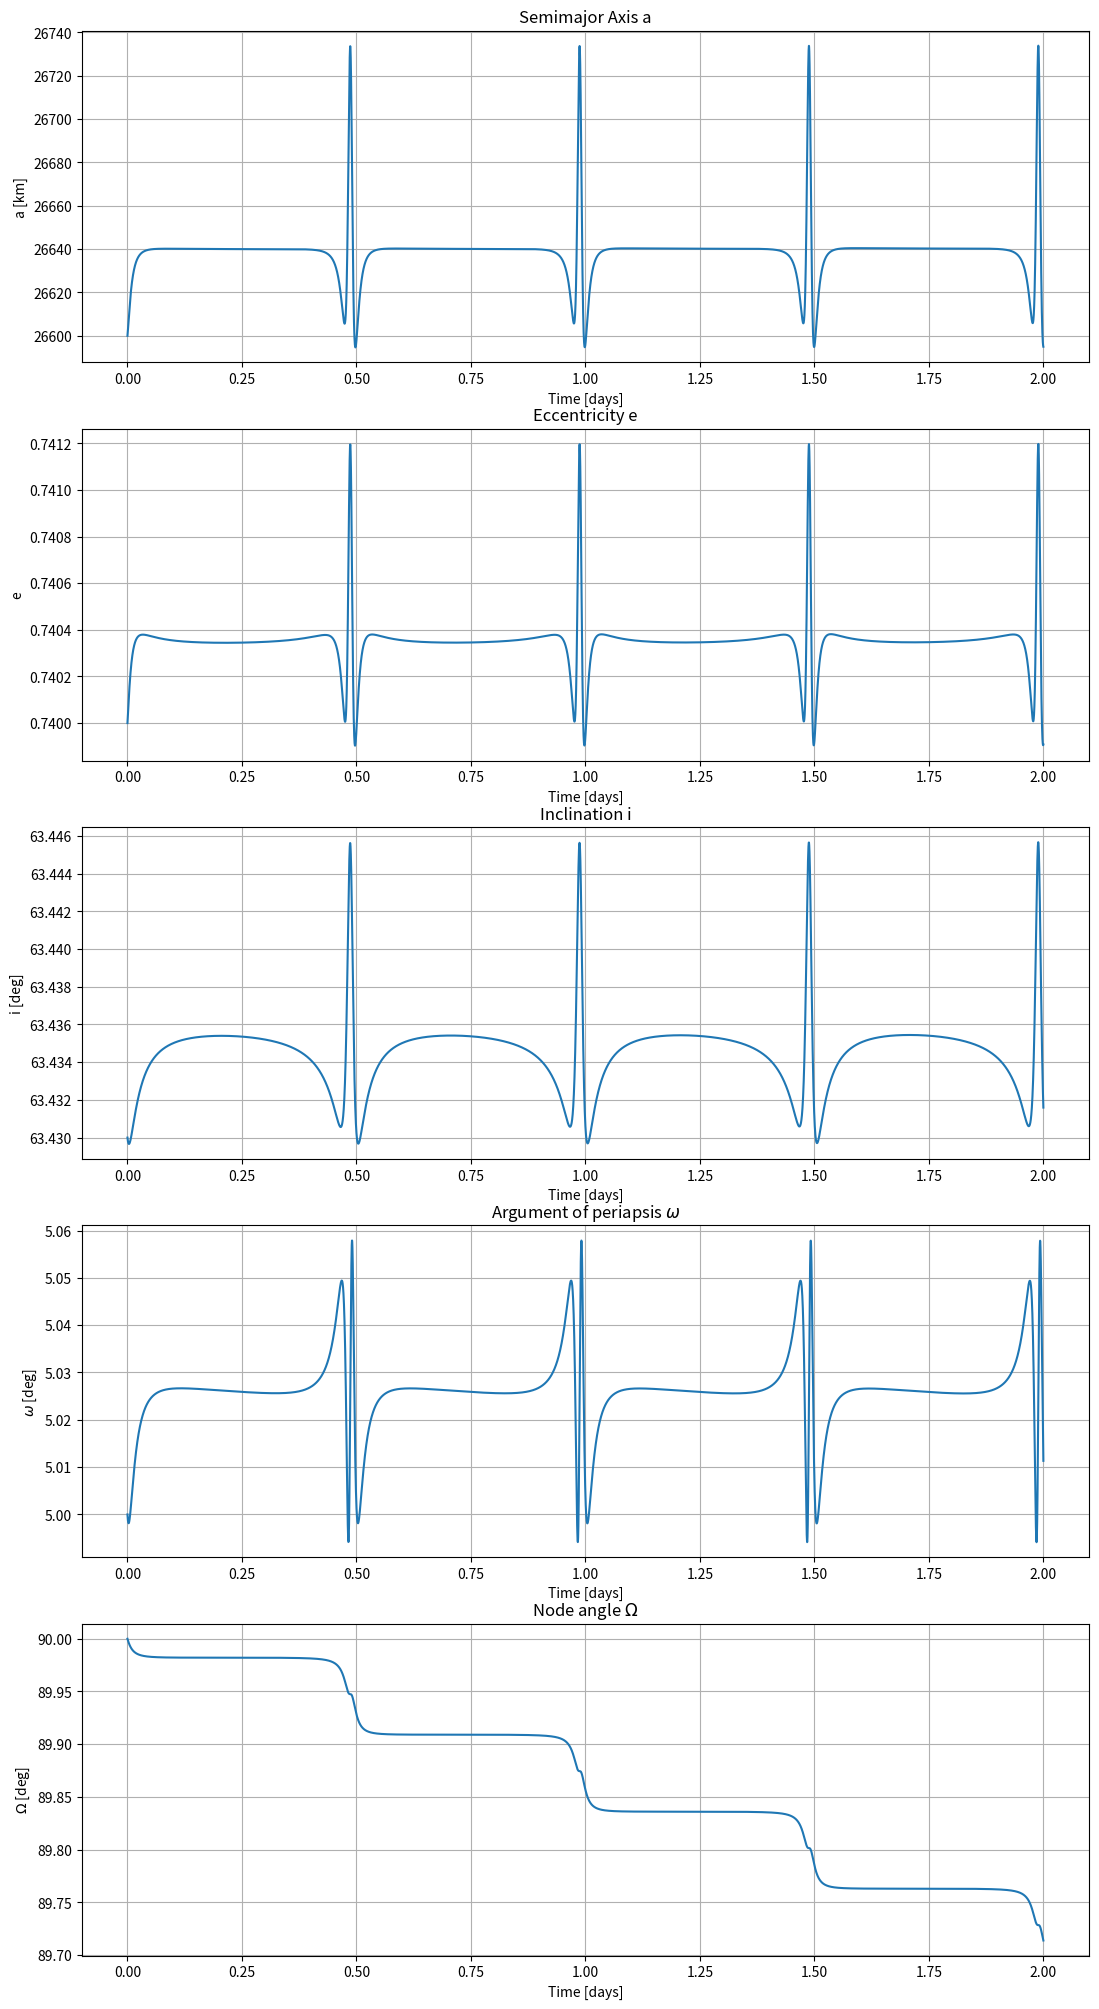

This figure's Python source:
import numpy as np
import matplotlib.pyplot as plt

J2 = 0.00108
mu = 3.986e5  # km3/s2
R = 6370  # km
deg2rad = np.pi/180.0
rad2deg = 1/deg2rad

Nt = 100000
tall = 2 * 3600 * 24 # Days to second

# J2 perturbations of Earth
def pert_J2_rsw(r, i, omega, theta):
    '''
    Based on (10.88) in Curtis, 2020
    :param r: radius location of object in km
    :param i: inclination in degree
    :param omega: Argument of perigee in degree
    :param theta: true anomaly in degree
    :return: [pr,ps,pw] of J2 perturbation
    '''

    # Turning degrees to rads
    i = i *deg2rad
    omega = omega*deg2rad
    theta = theta*deg2rad

    # Based on (10.88) in Curtis, 2020
    pr = -3/2.0*J2*mu*R**2/r**4*(1-3*np.sin(i)**2*np.sin(omega+theta)**2)
    ps = -3/2.0*J2*mu*R**2/r**4*np.sin(i)**2*np.sin(2*omega+2*theta)
    pw = -3/2.0*J2*mu*R**2/r**4*np.sin(2*i)*np.sin(omega+theta)

    return np.array([pr,ps,pw])

# Gauss planetary equation to get perturbations
def GaussPlanetEqn(h,e,theta,Omega,i,omega,p_vec):
    '''
    The Gauss form of planetary equation, following Curtis (2020), Eq. 10.84
    :param h: Angular momentum
    :param e: Eccentricity
    :param theta: true anomaly in degree
    :param Omega: Node angle
    :param i: inclination
    :param omega: argument of periapsis
    :param p_vec: perturbation in rsw coordinate
    :return:
    '''

    pr,ps,pw = p_vec

    # Turning degrees to rads
    i = i *deg2rad
    omega = omega*deg2rad
    theta = theta*deg2rad
    Omega = Omega*deg2rad

    # a = h**2/mu, r = a(1+ecos(theta))
    r = h**2/(mu*(1+e*np.cos(theta)))
    # a = h**2/mu

    # The Gauss form of planetary equation, following Curtis (2020), Eq. 10.84
    dhdt = r*ps
    dedt = h/mu*np.sin(theta)*pr + 1/mu/h*((h**2+mu*r)*np.cos(theta)+mu*e*r)*ps
    dthedt = h/r**2 + 1/e/h*(h**2/mu*np.cos(theta)*pr - (r+h**2/mu)*np.sin(theta)*ps)
    dOmedt = r/h/np.sin(i)*np.sin(omega+theta) * pw
    didt = r/h*np.cos(omega+theta) * pw
    domedt = -1/e/h*(h**2/mu*np.cos(theta)*pr-(r+h**2/mu)*np.sin(theta)*ps) - r*np.sin(omega+theta)/h/np.tan(i)*pw

    return np.array([dhdt,dedt,dthedt*rad2deg,dOmedt*rad2deg,didt*rad2deg,domedt*rad2deg])

# Convert from mean anomaly to true anomaly
def M2theta(M,e):

    # Check if M=0/360:
    M = np.mod(M,360)
    if M==0:
        return 0.0

    M = M*deg2rad

    # 1.  Solve the equation from M to E: E-esin(E)=M
    E = M
    # Newton's method
    Nmax = 1000
    for i in range(Nmax):

        E1 = E-(M-E+e*np.sin(E))/(-1+e*np.cos(E))
        if np.abs((E1-E)/E1)<1e-8:
            E = E1
            break
        else:
            E = E1

    if i == Nmax-1:
        raise BrokenPipeError("Not converge!@")

    # Convert E to theta
    theta = 2*np.arctan(np.tan(E/2.0)*((1+e)/(1-e))**0.5)

    return theta*rad2deg

# Convert true anomaly to mean anomaly
def theta2M(theta,e):

    theta = theta * deg2rad
    M = 2*np.arctan((((1-e)/(1+e))**0.5*np.tan(theta/2)))-e*(1-e**2)**0.5*np.sin(theta)/(1+e*np.cos(theta)) # Curtis 2020, Eq.3.6
    M = M*rad2deg

    return M


# Initial conditions
a_0 = 26600 # km
i_0 = 63.43 # 1.10654 / np.pi*180 # Degree
e_0 = 0.74
omega_0 = 5 # Degree
Omega_0 = 90 # Degree
M_0 = 10 # Degree

# Below are two sets of testing parameters used to test the program.
# a_0 = 8309 # km
# i_0 = 28 # Degree
# e_0 = 0.196
# omega_0 = 30 # Degree
# Omega_0 = 45 # Degree
# M_0 = 40 # Degree

# a_0 = 8059 # km
# i_0 = 28 # Degree
# e_0 = 0.17136
# omega_0 = 30 # Degree
# Omega_0 = 45 # Degree
# M_0 = 40 # Degree

# a_0 = 7000 # km
# i_0 = 0 # Degree
# e_0 = 0.05
# omega_0 = 0 # Degree
# Omega_0 = 0 # Degree
# M_0 = 0 # Degree


# Set time array
ts = np.linspace(0,tall,Nt)

data = [np.array([a_0,e_0,i_0,omega_0,Omega_0,M_0])]

# Advect the perturbation in orbital elements
for t in range(1,len(ts)):

    dt = ts[t] - ts[t-1]

    a,e,i,omega,Omega,M = data[-1]
    h = (a * mu * (1-e**2)) ** 0.5 # Get angular momentum
    theta = M2theta(M,e) # Get new theta
    r = h ** 2 / (mu * (1 + e * np.cos(theta*deg2rad))) # Get distance

    # Calculate perturbation
    p_vec = pert_J2_rsw(r, i, omega, theta)

    # Input into Planetary equation
    dhdt,dedt,dthedt,dOmedt,didt,domedt = GaussPlanetEqn(h, e, theta, Omega, i, omega, p_vec)

    # Simple way to advect changes into the orbital elements
    h1 = h+dhdt*dt
    e1 = e+dedt*dt
    theta1 = theta+dthedt*dt
    Omega1 = Omega+dOmedt*dt
    i1 = i+didt*dt
    omega1 = omega+domedt*dt

    # h1 = h+dhdt*0
    # e1 = e+dedt*0
    # theta1 = theta+dthedt*0
    # Omega1 = Omega+dOmedt*0
    # i1 = i+didt*0
    # omega1 = omega+domedt*0

    a1 = h1**2/mu/(1-e1**2) # Get new semimajor axis from new angular momentum.

    M1 = theta2M(theta1,e1) # Return the true anomaly to mean anomaly.

    # Calculate new mean anomaly
    # M1 = M_pert + mu**2/h**3*(1-e**2)**(3/2.0)*dt*rad2deg

    # Reset M1 when necessary to limit it in 360 degree.
    if M1>360:
        M1-=360

    # Append result to the main data array
    data.append([a1,e1,i1,omega1,Omega1,M1])

data = np.array(data)

fig,axs = plt.subplots(5,1,figsize=(13,5*5))

ax = axs[0]
ax.plot(ts/3600/24,data[:,0])
ax.set_title("Semimajor Axis a")
ax.grid()
ax.set_xlabel("Time [days]")
ax.set_ylabel("a [km]")

ax = axs[1]
ax.plot(ts/3600/24,data[:,1])
ax.set_title("Eccentricity e")
ax.grid()
ax.set_xlabel("Time [days]")
ax.set_ylabel("e")

ax = axs[2]
ax.plot(ts/3600/24,data[:,2])
ax.set_title("Inclination i")
ax.grid()
ax.set_xlabel("Time [days]")
ax.set_ylabel("i [deg]")

ax = axs[3]
ax.plot(ts/3600/24,data[:,3])
ax.set_title("Argument of periapsis $\omega$")
ax.grid()
ax.set_xlabel("Time [days]")
ax.set_ylabel("$\omega$ [deg]")

ax = axs[4]
ax.plot(ts/3600/24,data[:,4])
ax.set_title("Node angle $\Omega$")
ax.grid()
ax.set_xlabel("Time [days]")
ax.set_ylabel("$\Omega$ [deg]")
plt.show()
# print(data[:,5])











